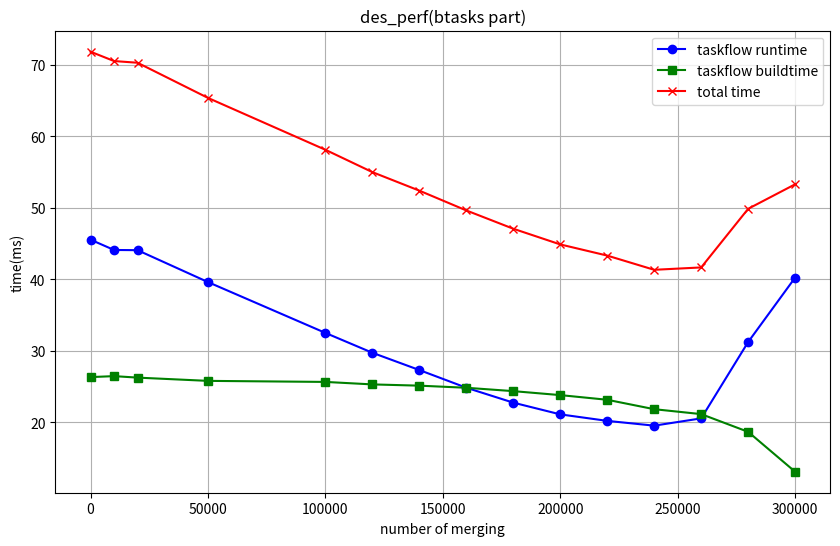
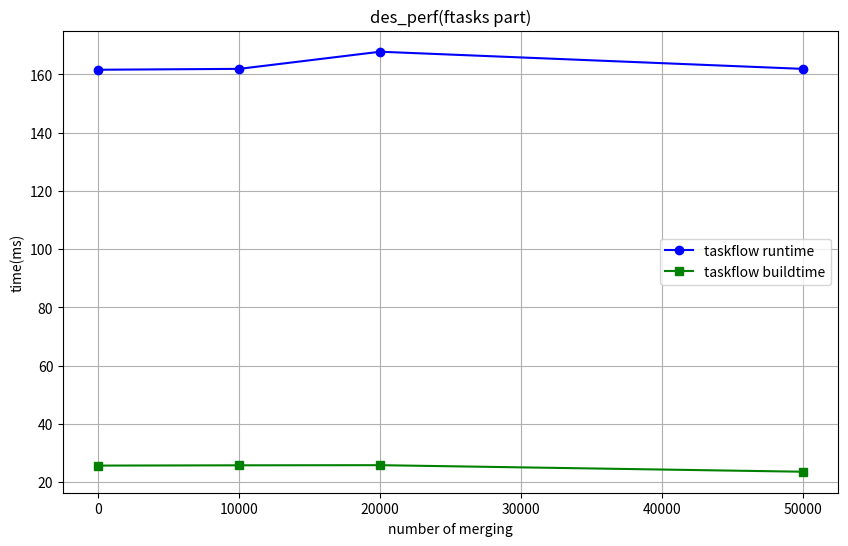

These figures' Python source, in order:
import matplotlib.pyplot as plt
import numpy as np

def add_lists(list1, list2):
    if len(list1) != len(list2):
        raise ValueError("Lists must have the same length")
    
    return [x + y for x, y in zip(list1, list2)]

# des_perf btask

# Generate some sample data
x = [0, 10000, 20000, 50000, 100000, 120000, 140000, 160000, 180000, 200000, 220000, 240000, 260000, 280000, 300000] 
y1 = [45.553, 44.112, 44.082, 39.615, 32.500, 29.719, 27.301, 24.825, 22.736, 21.095, 20.185, 19.515, 20.535, 31.224, 40.240] 
y2 = [26.314, 26.449, 26.241, 25.785, 25.638, 25.290, 25.115, 24.820, 24.348, 23.793, 23.139, 21.820, 21.132, 18.650, 13.066]
y3 = add_lists(y1, y2)

# Create a new figure
plt.figure(figsize=(10, 6))

# Plot the data with labels and colors
plt.plot(x, y1, label='taskflow runtime', color='blue', marker='o')
plt.plot(x, y2, label='taskflow buildtime', color='green', marker='s')
plt.plot(x, y3, label='total time', color='red', marker='x')

# Add title and labels
plt.title('des_perf(btasks part)')
plt.xlabel('number of merging')
plt.ylabel('time(ms)')

# Add legend
plt.legend()

# Show the plot
plt.grid(True)
plt.show()


# des_perf ftask
# Generate some sample data
x = [0, 10000, 20000, 50000] 
y1 = [161.605, 161.910, 167.794, 161.903] 
y2 = [25.688, 25.785, 25.831, 23.584] 

# Create a new figure
plt.figure(figsize=(10, 6))

# Plot the data with labels and colors
line1, = plt.plot(x, y1, 'b-', marker='o', label='taskflow runtime')
line2, = plt.plot(x, y2, 'g-', marker='s', label='taskflow buildtime')

# Add title and labels
plt.title('des_perf(ftasks part)')
plt.xlabel('number of merging')
plt.ylabel('time(ms)')

# Add legend
plt.legend()

# Show the plot
plt.grid(True)
plt.show()


